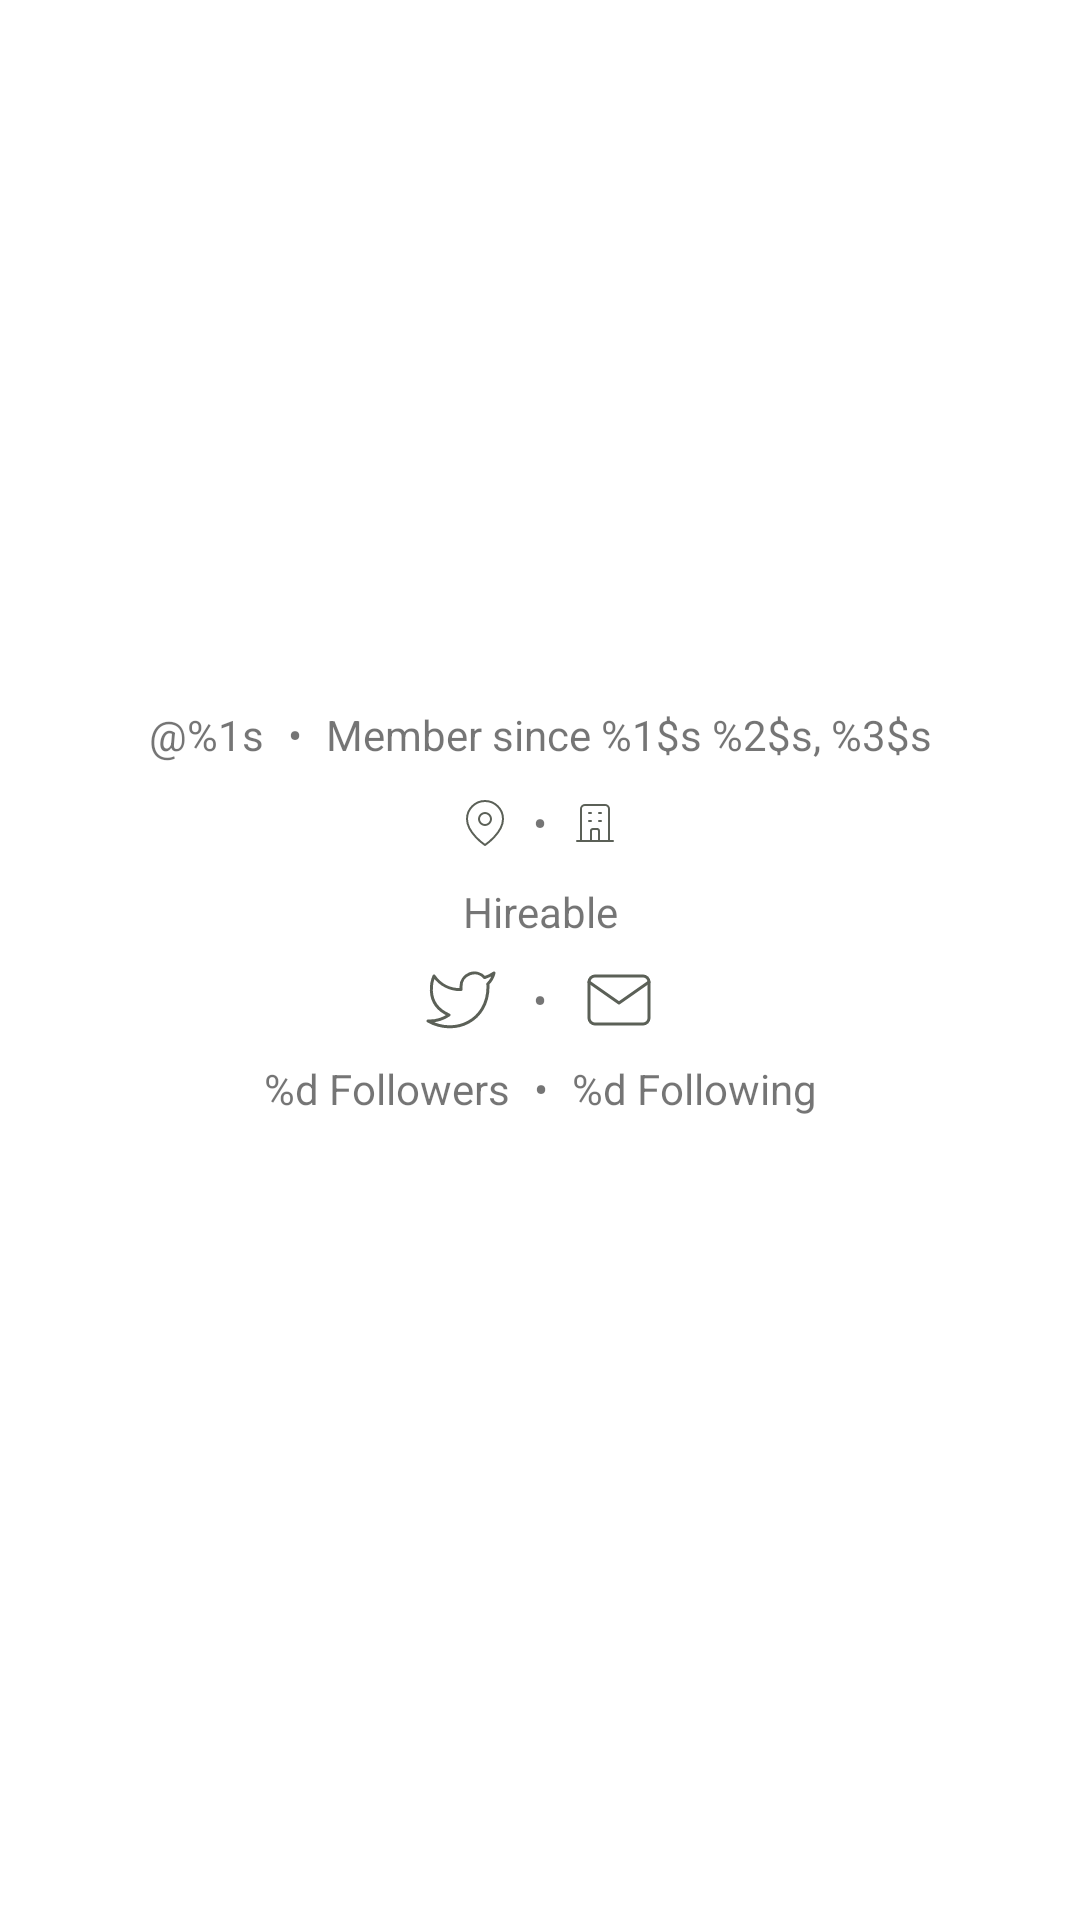

Here is an Android app screen rendered from its layout file. Give the layout XML and the strings, colors and styles it references.
<!-- AndroidManifest.xml: application theme Theme.AppRepositories -->
<!-- res/layout/layout_user_profile.xml -->
<?xml version="1.0" encoding="utf-8"?>
<androidx.constraintlayout.widget.ConstraintLayout
    android:id="@+id/layout_profile_root"
    xmlns:android="http://schemas.android.com/apk/res/android"
    xmlns:tools="http://schemas.android.com/tools"
    android:layout_width="match_parent"
    android:layout_height="match_parent"
    xmlns:app="http://schemas.android.com/apk/res-auto">

    <com.google.android.material.imageview.ShapeableImageView
        android:id="@+id/iv_owner_avatar"
        android:layout_width="128dp"
        android:layout_height="128dp"
        android:layout_marginTop="32dp"
        app:layout_constraintEnd_toEndOf="parent"
        app:layout_constraintStart_toStartOf="parent"
        app:layout_constraintTop_toTopOf="parent"
        app:shapeAppearance="@style/roundedImageViewRounded"
        app:strokeColor="@android:color/white"
        app:strokeWidth="3dp"
        tools:src="@tools:sample/avatars" />
    <TextView
        android:id="@+id/tv_owner_name"
        android:layout_width="wrap_content"
        android:layout_height="wrap_content"
        app:layout_constraintStart_toStartOf="@id/iv_owner_avatar"
        app:layout_constraintTop_toBottomOf="@id/iv_owner_avatar"
        app:layout_constraintEnd_toEndOf="@id/iv_owner_avatar"
        android:layout_marginTop="8dp"
        style="@style/TextAppearance.MaterialComponents.Headline5"
        android:textStyle="bold"
        tools:text="@tools:sample/full_names" />
    <androidx.appcompat.widget.LinearLayoutCompat
        android:id="@+id/ll_bio"
        android:layout_width="wrap_content"
        android:layout_height="wrap_content"
        app:layout_constraintStart_toStartOf="@id/iv_owner_avatar"
        app:layout_constraintTop_toBottomOf="@id/tv_owner_name"
        app:layout_constraintEnd_toEndOf="@id/iv_owner_avatar"
        android:gravity="center"
        android:layout_marginTop="8dp">
        <TextView
            android:id="@+id/tv_owner_bio"
            android:layout_width="wrap_content"
            android:layout_height="wrap_content"
            style="@style/TextAppearance.MaterialComponents.Subtitle2"
            android:maxLines="1"
            android:ellipsize="end"
            android:textStyle="bold"
            tools:text="@tools:sample/last_names" />
    </androidx.appcompat.widget.LinearLayoutCompat>
    <androidx.appcompat.widget.LinearLayoutCompat
        android:id="@+id/ll_login_create_at"
        android:layout_width="wrap_content"
        android:layout_height="wrap_content"
        app:layout_constraintStart_toStartOf="@id/iv_owner_avatar"
        app:layout_constraintTop_toBottomOf="@id/ll_bio"
        app:layout_constraintEnd_toEndOf="@id/iv_owner_avatar"
        android:gravity="center"
        android:layout_marginTop="8dp" >
        <TextView
            android:id="@+id/tv_owner_login"
            android:layout_width="wrap_content"
            android:layout_height="wrap_content"
            android:text="@string/login"
            />
        <TextView
            android:layout_width="wrap_content"
            android:layout_height="wrap_content"
            android:layout_marginHorizontal="8dp"
            android:text="@string/separator"
            />
        <TextView
            android:id="@+id/tv_owner_created_at"
            android:layout_width="wrap_content"
            android:layout_height="wrap_content"
            android:text="@string/member_since" />
    </androidx.appcompat.widget.LinearLayoutCompat>
    <androidx.appcompat.widget.LinearLayoutCompat
        android:id="@+id/ll_city_company"
        android:layout_width="wrap_content"
        android:layout_height="wrap_content"
        app:layout_constraintStart_toStartOf="@id/iv_owner_avatar"
        app:layout_constraintTop_toBottomOf="@id/ll_login_create_at"
        app:layout_constraintEnd_toEndOf="@id/iv_owner_avatar"
        android:gravity="center"
        android:layout_marginTop="8dp" >
        <androidx.appcompat.widget.AppCompatImageView
            android:id="@+id/iv_owner_location"
            android:layout_width="16dp"
            android:layout_height="wrap_content"
            app:srcCompat="@drawable/ic_location"
            />
        <TextView
            android:id="@+id/tv_owner_location"
            android:layout_width="wrap_content"
            android:layout_height="wrap_content"
            tools:text="@tools:sample/cities" />
        <TextView
            android:id="@+id/location_separator"
            android:layout_width="wrap_content"
            android:layout_height="wrap_content"
            android:layout_marginHorizontal="8dp"
            android:text="@string/separator"
            />
        <androidx.appcompat.widget.AppCompatImageView
            android:id="@+id/iv_owner_company"
            android:layout_width="16dp"
            android:layout_height="wrap_content"
            app:srcCompat="@drawable/ic_company"
            />
        <TextView
            android:id="@+id/tv_owner_company"
            android:layout_width="wrap_content"
            android:layout_height="wrap_content"
            tools:text="@tools:sample/last_names" />
    </androidx.appcompat.widget.LinearLayoutCompat>
    <androidx.appcompat.widget.LinearLayoutCompat
        android:id="@+id/ll_owner_hireable"
        android:layout_width="wrap_content"
        android:layout_height="wrap_content"
        app:layout_constraintStart_toStartOf="@id/iv_owner_avatar"
        app:layout_constraintTop_toBottomOf="@id/ll_city_company"
        app:layout_constraintEnd_toEndOf="@id/iv_owner_avatar"
        android:gravity="center"
        android:layout_marginTop="8dp" >
        <TextView
            android:id="@+id/tv_owner_hireable"
            android:layout_width="wrap_content"
            android:layout_height="wrap_content"
            android:text="@string/hireable"
            tools:text="Disponível para contratação" />
    </androidx.appcompat.widget.LinearLayoutCompat>
    <androidx.appcompat.widget.LinearLayoutCompat
        android:id="@+id/ll_contact_buttons"
        android:layout_width="wrap_content"
        android:layout_height="wrap_content"
        app:layout_constraintStart_toStartOf="@id/iv_owner_avatar"
        app:layout_constraintTop_toBottomOf="@id/ll_owner_hireable"
        app:layout_constraintEnd_toEndOf="@id/iv_owner_avatar"
        android:orientation="horizontal"
        android:gravity="center"
        android:layout_marginTop="8dp"
        >
        <androidx.appcompat.widget.AppCompatImageView
            android:id="@+id/iv_twitter"
            android:layout_width="32dp"
            android:layout_height="wrap_content"
            app:srcCompat="@drawable/ic_twitter"
            android:clickable="true"
            android:focusable="true"
            android:contentDescription="@string/twitter_user" />
        <TextView
            android:id="@+id/contact_buttons_separator"
            android:layout_width="wrap_content"
            android:layout_height="wrap_content"
            android:layout_marginHorizontal="8dp"
            android:text="@string/separator"
            />
        <androidx.appcompat.widget.AppCompatImageView
            android:id="@+id/iv_mail"
            android:layout_width="32dp"
            android:layout_height="wrap_content"
            app:srcCompat="@drawable/ic_mail"
            android:clickable="true"
            android:focusable="true"
            android:contentDescription="@string/twitter_user" />
    </androidx.appcompat.widget.LinearLayoutCompat>
    <TextView
        android:id="@+id/tv_owner_followers"
        android:layout_width="wrap_content"
        android:layout_height="wrap_content"
        app:layout_constraintStart_toStartOf="@id/iv_owner_avatar"
        app:layout_constraintTop_toBottomOf="@id/ll_contact_buttons"
        app:layout_constraintEnd_toStartOf="@id/followers_separator"
        android:layout_marginTop="8dp"
        android:text="@string/n_followers"
        tools:text="0 Followers" />
    <TextView
        android:id="@+id/followers_separator"
        android:layout_width="wrap_content"
        android:layout_height="wrap_content"
        app:layout_constraintStart_toEndOf="@id/tv_owner_followers"
        app:layout_constraintTop_toTopOf="@id/tv_owner_followers"
        app:layout_constraintEnd_toStartOf="@id/tv_owner_following"
        android:layout_marginHorizontal="8dp"
        android:text="@string/separator"
        />
    <TextView
        android:id="@+id/tv_owner_following"
        android:layout_width="wrap_content"
        android:layout_height="wrap_content"
        app:layout_constraintStart_toEndOf="@id/followers_separator"
        app:layout_constraintTop_toTopOf="@id/tv_owner_followers"
        app:layout_constraintEnd_toEndOf="@id/iv_owner_avatar"
        android:text="@string/n_following"
        tools:text="0 Following" />

</androidx.constraintlayout.widget.ConstraintLayout>
<!-- resources referenced by this layout -->
<resources>
  <!-- drawable ic_company (drawable) -->
  <vector xmlns:android="http://schemas.android.com/apk/res/android"
      android:width="24dp"
      android:height="24dp"
      android:viewportWidth="24"
      android:viewportHeight="24">
    <path
        android:pathData="M19,21V5a2,2 0,0 0,-2 -2H7a2,2 0,0 0,-2 2v16m14,0h2m-2,0h-5m-9,0H3m2,0h5M9,7h1m-1,4h1m4,-4h1m-1,4h1m-5,10v-5a1,1 0,0 1,1 -1h2a1,1 0,0 1,1 1v5m-4,0h4"
        android:strokeLineJoin="round"
        android:strokeWidth="1"
        android:fillColor="#00000000"
        android:strokeColor="@color/ebony"
        android:strokeLineCap="round"/>
  </vector>
  <!-- drawable ic_location (drawable) -->
  <vector xmlns:android="http://schemas.android.com/apk/res/android"
      android:width="24dp"
      android:height="24dp"
      android:viewportWidth="24"
      android:viewportHeight="24">
    <path
        android:pathData="M21,10c0,7 -9,13 -9,13s-9,-6 -9,-13a9,9 0,0 1,18 0z"
        android:strokeLineJoin="round"
        android:strokeWidth="1"
        android:fillColor="#00000000"
        android:strokeColor="@color/ebony"
        android:strokeLineCap="round"/>
    <path
        android:pathData="M12,10m-3,0a3,3 0,1 1,6 0a3,3 0,1 1,-6 0"
        android:strokeLineJoin="round"
        android:strokeWidth="1"
        android:fillColor="#00000000"
        android:strokeColor="@color/ebony"
        android:strokeLineCap="round"/>
  </vector>
  <!-- drawable ic_mail (drawable) -->
  <vector xmlns:android="http://schemas.android.com/apk/res/android"
      android:width="24dp"
      android:height="24dp"
      android:viewportWidth="24"
      android:viewportHeight="24">
    <path
        android:pathData="M4,4h16c1.1,0 2,0.9 2,2v12c0,1.1 -0.9,2 -2,2H4c-1.1,0 -2,-0.9 -2,-2V6c0,-1.1 0.9,-2 2,-2z"
        android:strokeLineJoin="round"
        android:strokeWidth="1"
        android:fillColor="#00000000"
        android:strokeColor="@color/ebony"
        android:strokeLineCap="round"/>
    <path
        android:pathData="M22,6l-10,7l-10,-7"
        android:strokeLineJoin="round"
        android:strokeWidth="1"
        android:fillColor="#00000000"
        android:strokeColor="@color/ebony"
        android:strokeLineCap="round"/>
  </vector>
  <!-- drawable ic_twitter (drawable) -->
  <vector xmlns:android="http://schemas.android.com/apk/res/android"
      android:width="24dp"
      android:height="24dp"
      android:viewportWidth="24"
      android:viewportHeight="24">
    <path
        android:pathData="M23,3a10.9,10.9 0,0 1,-3.14 1.53,4.48 4.48,0 0,0 -7.86,3v1A10.66,10.66 0,0 1,3 4s-4,9 5,13a11.64,11.64 0,0 1,-7 2c9,5 20,0 20,-11.5a4.5,4.5 0,0 0,-0.08 -0.83A7.72,7.72 0,0 0,23 3z"
        android:strokeLineJoin="round"
        android:strokeWidth="1"
        android:fillColor="#00000000"
        android:strokeColor="@color/ebony"
        android:strokeLineCap="round"/>
  </vector>
  <string name="hireable">Hireable</string>
  <string name="login">\@%1s</string>
  <string name="member_since">Member since %1$s %2$s, %3$s</string>
  <string name="n_followers">%d Followers</string>
  <string name="n_following">%d Following</string>
  <string name="separator" translatable="false">•</string>
  <string name="twitter_user">Twitter User</string>
  <style name="roundedImageViewRounded">
          <item name="cornerFamily">rounded</item>
          <item name="cornerSize">50%</item>
      </style>
  <style name="Theme.AppRepositories" parent="Theme.MaterialComponents.Light.NoActionBar">
          <item name="colorPrimary">@color/black</item>
          <item name="colorPrimaryDark">@color/black</item>
      </style>
  <color name="ebony">#FF5B6057</color>
  <color name="black">#FF000000</color>
</resources>
